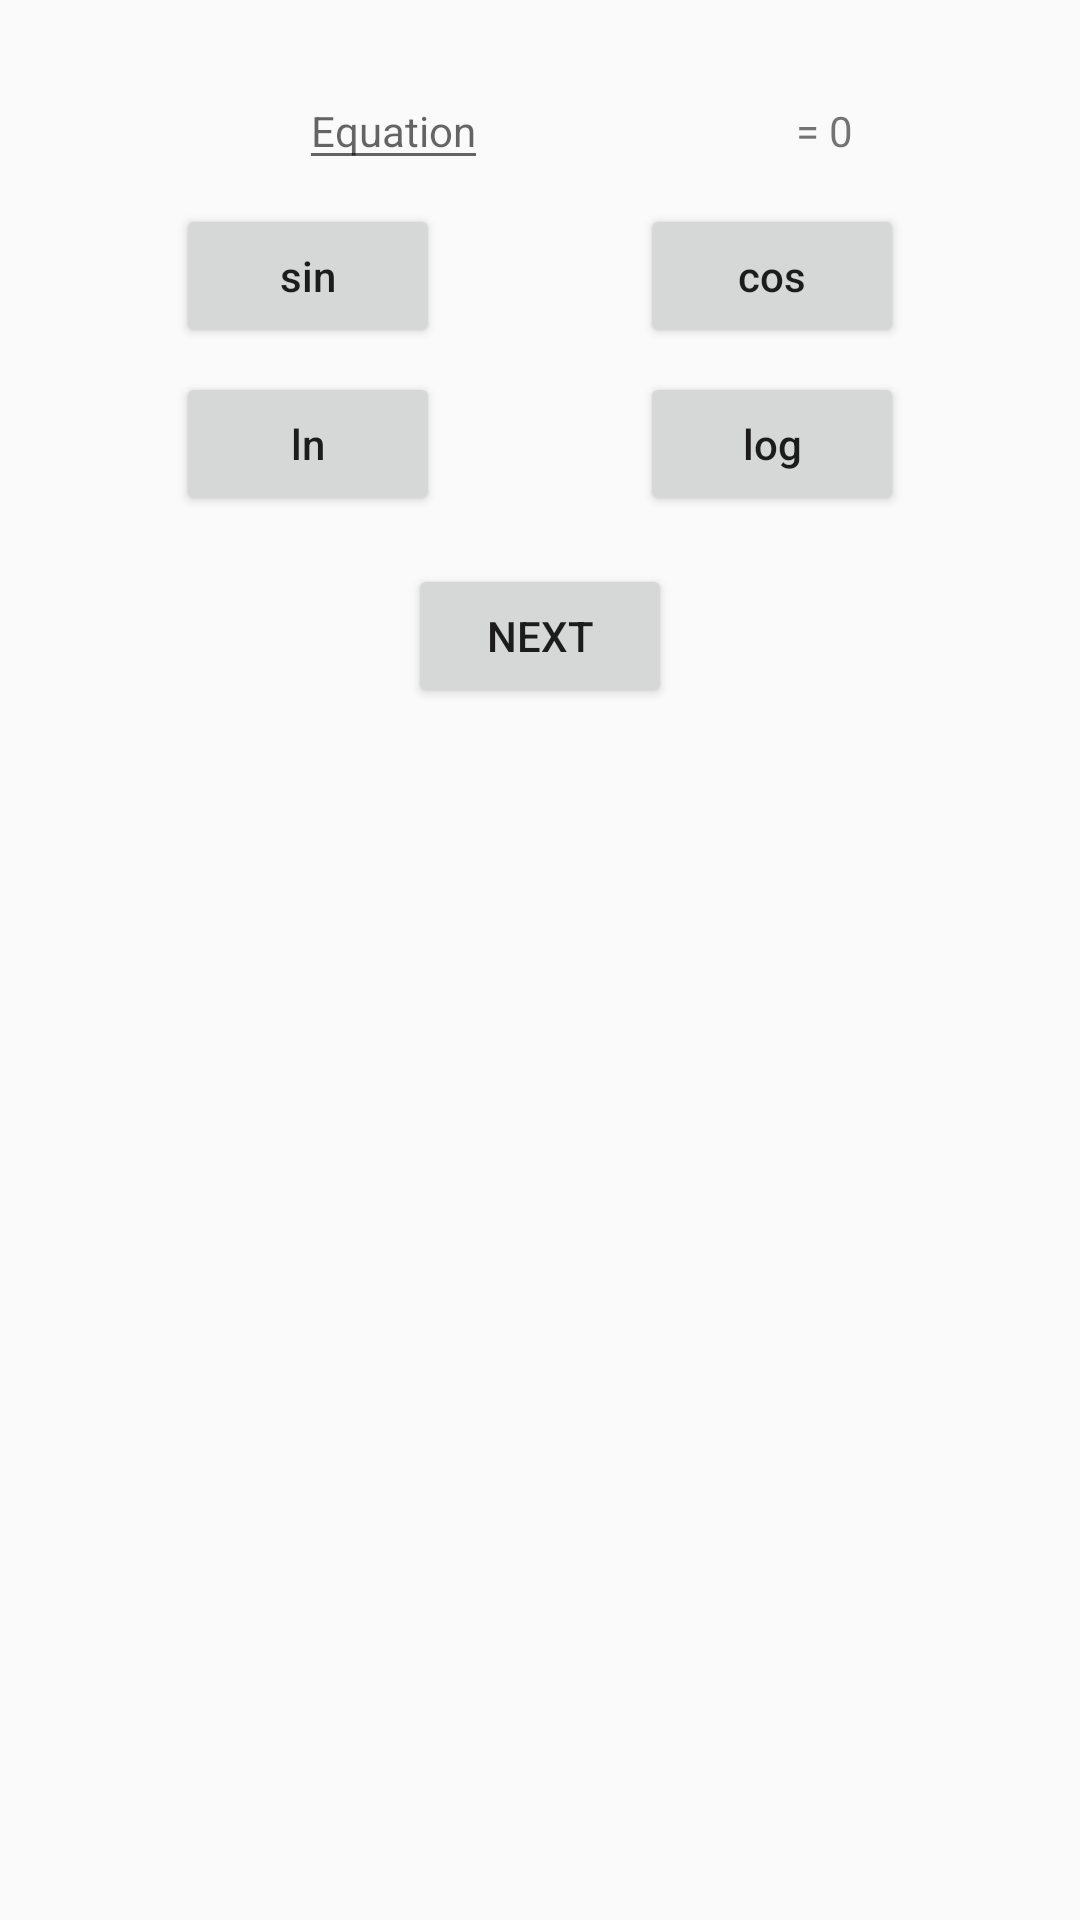

Reconstruct the res/layout file that produces this screen, plus the resources it refers to.
<!-- AndroidManifest.xml: application theme AppTheme -->
<!-- res/layout/activity_main.xml -->
<?xml version="1.0" encoding="utf-8"?>
<android.support.constraint.ConstraintLayout xmlns:android="http://schemas.android.com/apk/res/android"
    xmlns:app="http://schemas.android.com/apk/res-auto"
    xmlns:tools="http://schemas.android.com/tools"
    android:layout_width="match_parent"
    android:layout_height="match_parent"
    tools:context=".MainActivity">

    <EditText
        android:id="@+id/Equation"
        android:layout_width="wrap_content"
        android:layout_height="wrap_content"
        android:hint="Equation"
        android:textSize="14sp"
        app:layout_constraintRight_toLeftOf="@id/EquationRHS"
        app:layout_constraintLeft_toLeftOf="parent"
        app:layout_constraintTop_toTopOf="parent"
        android:layout_margin="24dp"/>
    <TextView
        android:id="@+id/EquationRHS"
        android:layout_width="wrap_content"
        android:layout_height="wrap_content"
        android:text=" = 0"
        android:textSize="14sp"
        app:layout_constraintLeft_toRightOf="@id/Equation"
        app:layout_constraintRight_toRightOf="parent"
        app:layout_constraintBaseline_toBaselineOf="@id/Equation"/>

    <Button
        android:id="@+id/sin"
        android:layout_width="wrap_content"
        android:layout_height="wrap_content"
        android:text="sin"
        app:layout_constraintTop_toBottomOf="@id/Equation"
        style="@style/Button"
        app:layout_constraintLeft_toLeftOf="parent"
        app:layout_constraintRight_toLeftOf="@id/cos"/>
    <Button
        android:id="@+id/cos"
        android:layout_width="wrap_content"
        android:layout_height="wrap_content"
        android:text="cos"
        app:layout_constraintTop_toBottomOf="@id/Equation"
        style="@style/Button"
        app:layout_constraintLeft_toRightOf="@id/sin"
        app:layout_constraintRight_toRightOf="parent"/>
    <Button
        android:id="@+id/ln"
        android:layout_width="wrap_content"
        android:layout_height="wrap_content"
        android:text="ln"
        app:layout_constraintTop_toBottomOf="@id/sin"
        style="@style/Button"
        app:layout_constraintLeft_toLeftOf="parent"
        app:layout_constraintRight_toLeftOf="@id/log"/>
    <Button
        android:id="@+id/log"
        android:layout_width="wrap_content"
        android:layout_height="wrap_content"
        android:text="log"
        app:layout_constraintTop_toBottomOf="@id/sin"
        style="@style/Button"
        app:layout_constraintLeft_toRightOf="@id/ln"
        app:layout_constraintRight_toRightOf="parent"/>

    <Button
        android:id="@+id/next"
        android:layout_width="wrap_content"
        android:layout_height="wrap_content"
        app:layout_constraintTop_toBottomOf="@id/log"
        android:textSize="14sp"
        android:text="Next"
        app:layout_constraintLeft_toLeftOf="parent"
        app:layout_constraintRight_toRightOf="parent"
        android:layout_margin="16dp"/>

</android.support.constraint.ConstraintLayout>
<!-- resources referenced by this layout -->
<resources>
  <style name="Button">
          <item name="android:layout_margin">8dp</item>
          <item name="android:textAllCaps">false</item>
          <item name="android:textSize">14sp</item>
      </style>
  <style name="AppTheme" parent="Theme.AppCompat.Light.DarkActionBar">
          
          <item name="colorPrimary">@color/colorPrimary</item>
          <item name="colorPrimaryDark">@color/colorPrimaryDark</item>
          <item name="colorAccent">@color/colorAccent</item>
      </style>
  <!-- not gathered from this repository: default colours our renderer supplied (Android Studio template values) -->
  <color name="colorPrimary">#FF6200EE</color>
  <color name="colorPrimaryDark">#FF3700B3</color>
  <color name="colorAccent">#FF03DAC5</color>
</resources>
